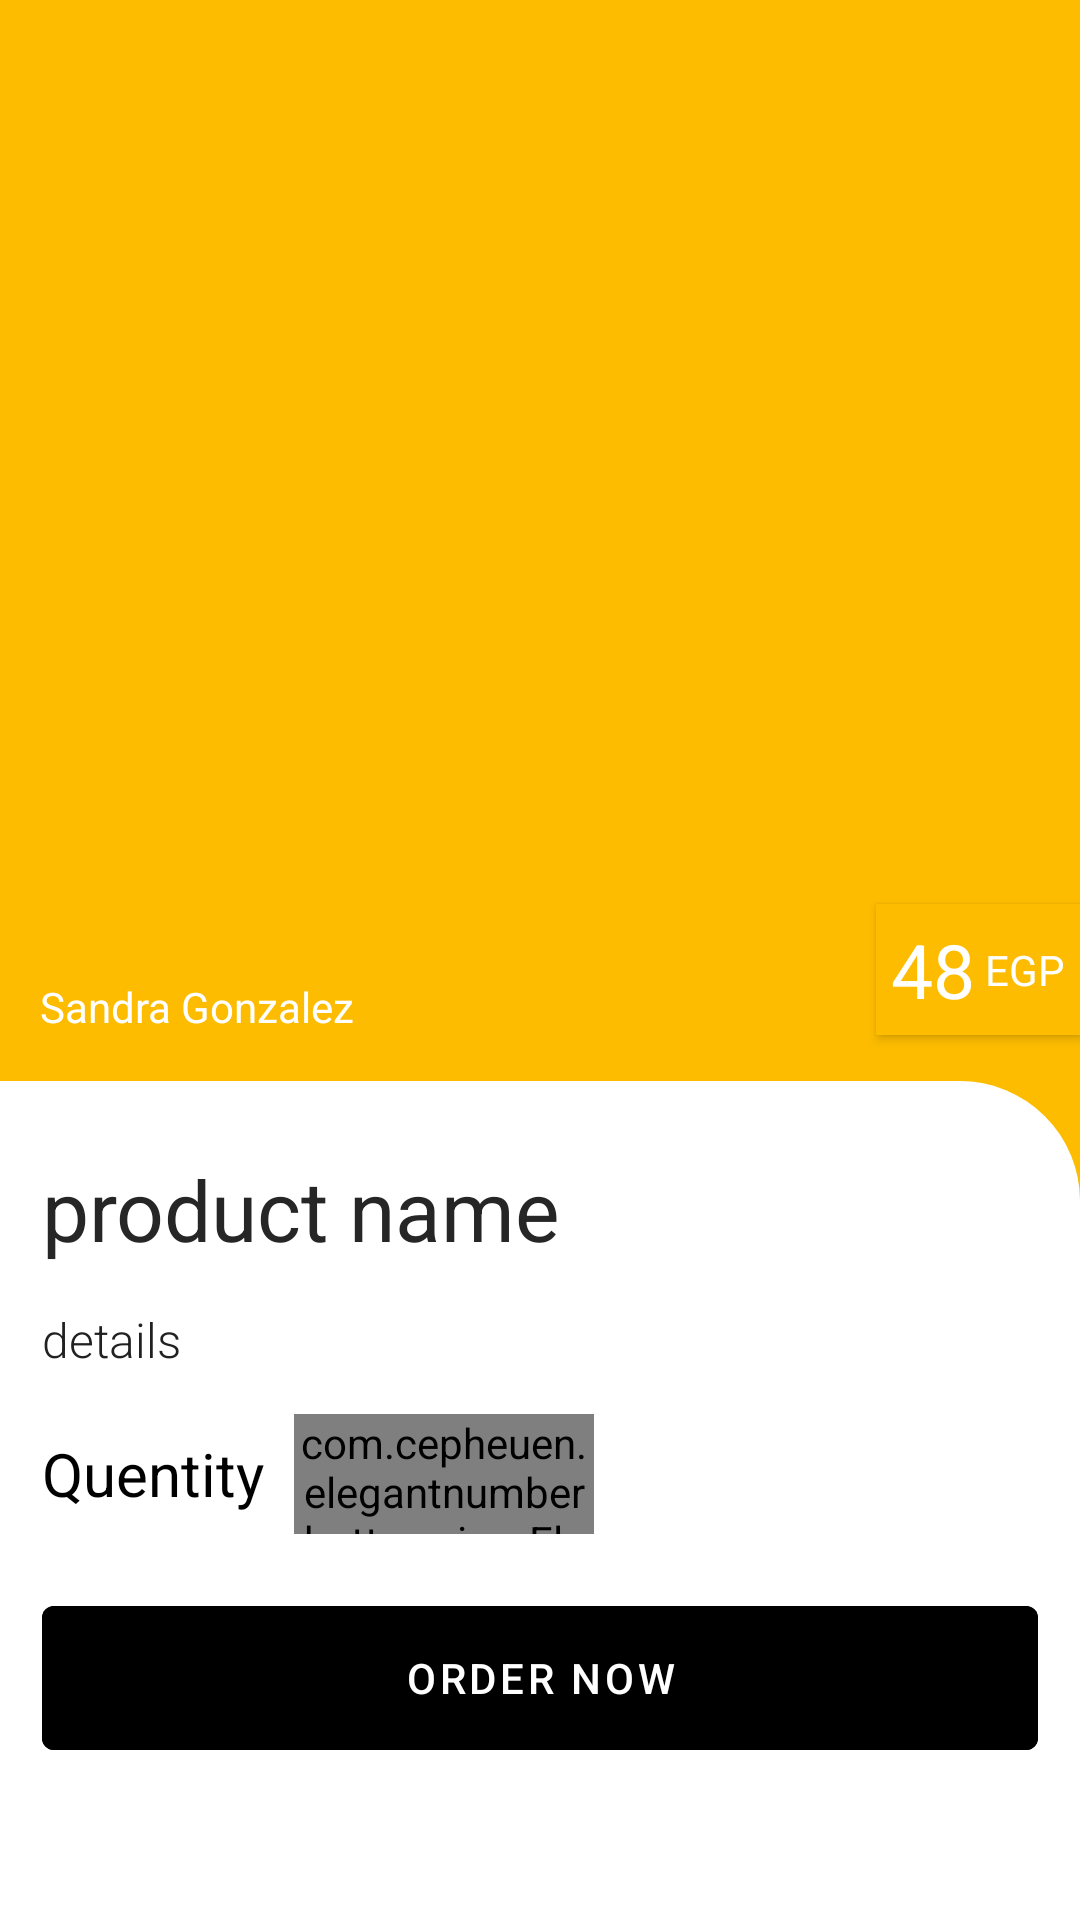

The Android layout XML behind this screen, and the referenced resources:
<!-- AndroidManifest.xml: application theme AppTheme -->
<!-- res/layout/activity_product_details.xml -->
<?xml version="1.0" encoding="utf-8"?>
<layout
    xmlns:android="http://schemas.android.com/apk/res/android"
    xmlns:app="http://schemas.android.com/apk/res-auto"
    xmlns:tools="http://schemas.android.com/tools"
    tools:context=".audiances.ProductDetailsActivity">

    <androidx.coordinatorlayout.widget.CoordinatorLayout
        android:layout_width="match_parent"
        android:layout_height="match_parent"
        android:orientation="vertical">


        <com.google.android.material.appbar.AppBarLayout
            android:id="@+id/appbar"
            android:layout_width="match_parent"
            android:layout_height="400dp"
            android:fitsSystemWindows="true"
            android:theme="@style/MyAppBarLayoutTheme">


            <com.google.android.material.appbar.CollapsingToolbarLayout
                android:id="@+id/collaps_toolBar"
                android:layout_width="match_parent"
                android:layout_height="match_parent"
                android:fitsSystemWindows="true"
                app:contentScrim="@color/colorPrimary"
                app:layout_scrollFlags="scroll|exitUntilCollapsed">


                <RelativeLayout
                    android:layout_width="match_parent"
                    android:layout_height="match_parent"
                    android:fitsSystemWindows="true"
                    app:layout_collapseMode="parallax">

                    <ImageView
                        android:id="@+id/img"
                        android:layout_width="match_parent"
                        android:layout_height="match_parent"
                        android:scaleType="centerCrop"
                        android:src="@drawable/register"
                        android:transitionName="img" />

                    <ImageView
                        android:layout_width="match_parent"
                        android:layout_height="80dp"
                        android:layout_alignBottom="@+id/img"
                        android:background="@drawable/bottom_shadow" />

                    <TextView
                        android:id="@+id/category"
                        android:layout_width="match_parent"
                        android:layout_height="wrap_content"
                        android:layout_alignBottom="@+id/img"
                        android:layout_marginLeft="10dp"
                        android:layout_marginRight="160dp"
                        android:layout_marginBottom="55dp"
                        android:ellipsize="end"
                        android:gravity="bottom"
                        android:maxLines="1"
                        android:singleLine="true"
                        android:text=" Sandra Gonzalez"
                        android:textColor="#FFF"
                        android:textSize="14sp"
                        android:transitionName="title" />

                    <LinearLayout
                        android:id="@+id/layoutPrice"
                        android:layout_width="wrap_content"
                        android:layout_height="wrap_content"
                        android:layout_alignParentRight="true"
                        android:layout_alignParentBottom="true"
                        android:layout_marginBottom="55dp"
                        android:background="@color/colorPrimaryDark"
                        android:elevation="@dimen/cardview_default_radius"
                        android:orientation="horizontal"
                        android:padding="5dp">

                        <TextView
                            android:id="@+id/price"
                            android:layout_width="wrap_content"
                            android:layout_height="wrap_content"
                            android:layout_gravity="center"
                            android:text="48"
                            android:textColor="#FFF"
                            android:textSize="25sp" />

                        <TextView
                            android:id="@+id/conc"
                            android:layout_width="wrap_content"
                            android:layout_height="wrap_content"
                            android:layout_gravity="center"
                            android:text=" EGP"
                            android:textAllCaps="true"
                            android:textColor="#FFF"
                            android:textSize="14sp" />

                    </LinearLayout>

                </RelativeLayout>

                <androidx.appcompat.widget.Toolbar
                    android:id="@+id/toolbar"
                    android:layout_width="match_parent"
                    android:layout_height="?attr/actionBarSize"
                    app:layout_collapseMode="pin" />

            </com.google.android.material.appbar.CollapsingToolbarLayout>

        </com.google.android.material.appbar.AppBarLayout>


        <androidx.core.widget.NestedScrollView
            android:layout_width="match_parent"
            android:layout_height="match_parent"
            android:layout_marginTop="-40dp"
            android:padding="14dp"
            android:background="@drawable/rec"
            app:layout_behavior="com.google.android.material.appbar.AppBarLayout$ScrollingViewBehavior">

            <LinearLayout
                android:layout_width="match_parent"
                android:layout_height="match_parent"
                android:layout_marginBottom="20dp"
                android:orientation="vertical">

                <TextView
                    android:id="@+id/name"
                    android:layout_width="wrap_content"
                    android:layout_height="wrap_content"
                    android:layout_marginTop="10dp"
                    android:fontFamily="sans-serif"
                    android:text="product name"
                    android:layout_marginBottom="14dp"
                    android:textColor="@color/colorTextTitle"
                    android:textSize="28sp" />

                <TextView
                    android:id="@+id/description"
                    android:layout_width="wrap_content"
                    android:layout_height="wrap_content"
                    android:fontFamily="sans-serif-light"
                    android:text="details"
                    android:layout_marginBottom="14dp"
                    android:textColor="@color/textColorPrimary"
                    android:textSize="16sp" />
                <LinearLayout
                    android:layout_width="match_parent"
                    android:layout_height="wrap_content"
                    android:layout_gravity="start"
                    android:orientation="horizontal">

                    <TextView
                        android:layout_width="wrap_content"
                        android:layout_height="wrap_content"
                        android:text="Quentity  "
                        android:layout_gravity="center"
                        android:textSize="20dp"
                        android:textColor="@android:color/black"/>

                    <com.cepheuen.elegantnumberbutton.view.ElegantNumberButton
                        android:id="@+id/number_button"
                        android:layout_width="100dp"
                        android:layout_height="40dp"
                        android:layout_gravity="start"
                        app:backGroundColor="@android:color/white"
                        app:textColor="@android:color/black"
                        app:textSize="4sp" />
                </LinearLayout>

                <com.google.android.material.button.MaterialButton
                    android:id="@+id/add_to_cart_btn"
                    android:layout_width="match_parent"
                    android:layout_height="wrap_content"
                    android:text="order Now"
                    android:backgroundTint="#000"
                    android:layout_marginTop="24dp"
                    android:insetBottom="0dp"
                    android:insetTop="0dp"/>

            </LinearLayout>

        </androidx.core.widget.NestedScrollView>

    </androidx.coordinatorlayout.widget.CoordinatorLayout>
</layout>
<!-- resources referenced by this layout -->
<resources>
  <color name="colorPrimary">#FDBC00</color>
  <color name="colorPrimaryDark">#FDBC00</color>
  <color name="colorTextTitle">#262626</color>
  <color name="textColorPrimary">#212121</color>
  <!-- drawable rec (drawable) -->
  <?xml version="1.0" encoding="utf-8"?>
  <shape android:shape="rectangle" xmlns:android="http://schemas.android.com/apk/res/android">
  
      <solid
          android:color="#FFF"/>
      <corners
          android:topRightRadius="40dp" />
  </shape>
  <style name="MyAppBarLayoutTheme" parent="@style/ThemeOverlay.AppCompat.Dark.ActionBar">
          <item name="colorControlHighlight">@color/colorAccent</item>
      </style>
  <style name="AppTheme" parent="Theme.MaterialComponents.Light.NoActionBar">
          
          <item name="colorPrimary">@color/colorPrimary</item>
          <item name="colorPrimaryDark">@color/colorPrimaryDark</item>
          <item name="colorAccent">@color/colorAccent</item>
      </style>
  <color name="colorAccent">#0243ff</color>
</resources>
